3-way image classification set "data_освещённость" from GitHub (Vaibhavv526/Predicting-Illumination-from-Camera-Images); label vocabulary: bright, dark, normal.

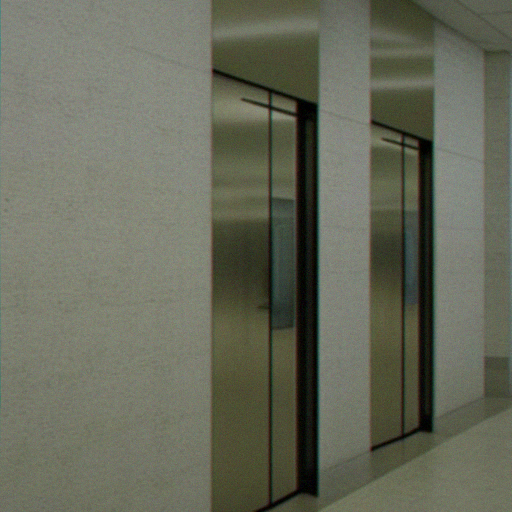
Label: normal

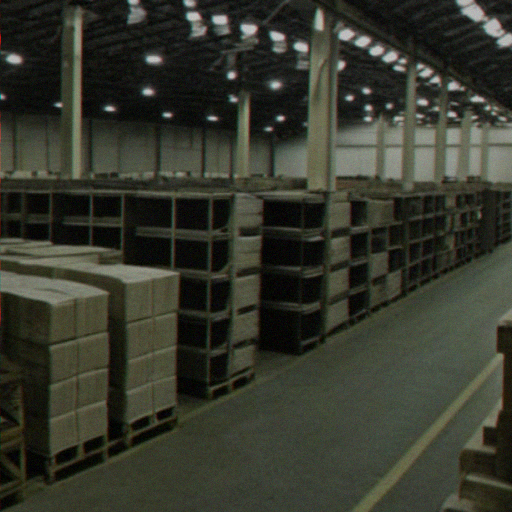
Label: dark

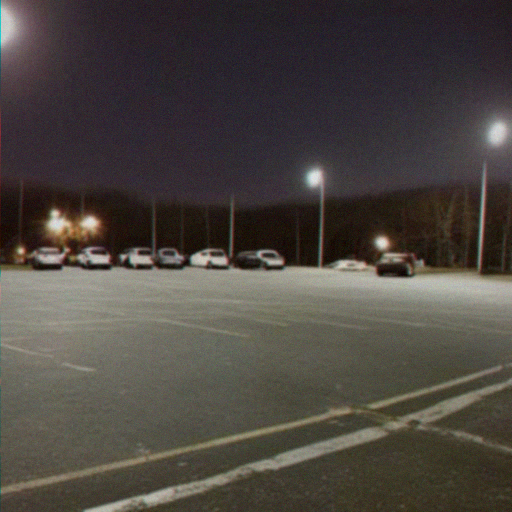
Label: bright

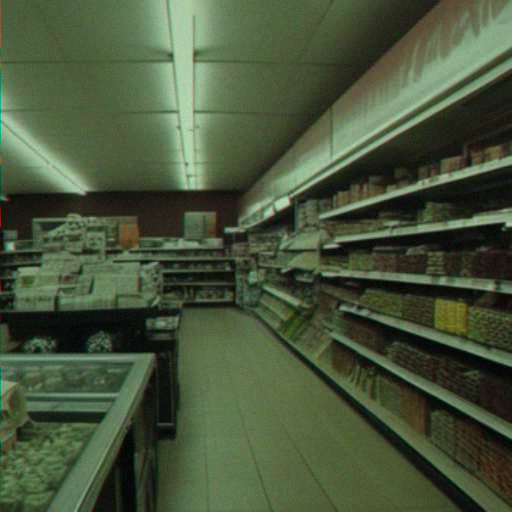
Label: bright

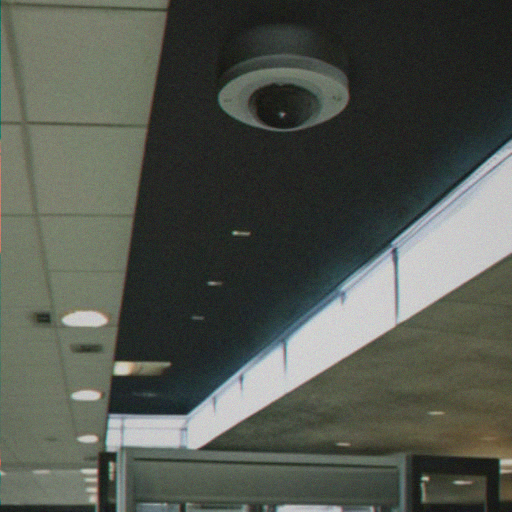
Label: normal

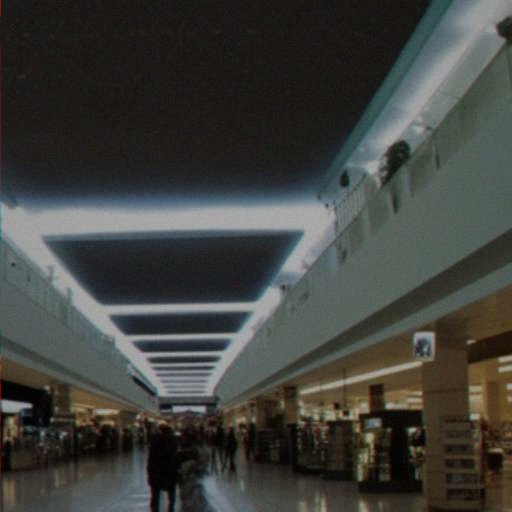
Label: dark
